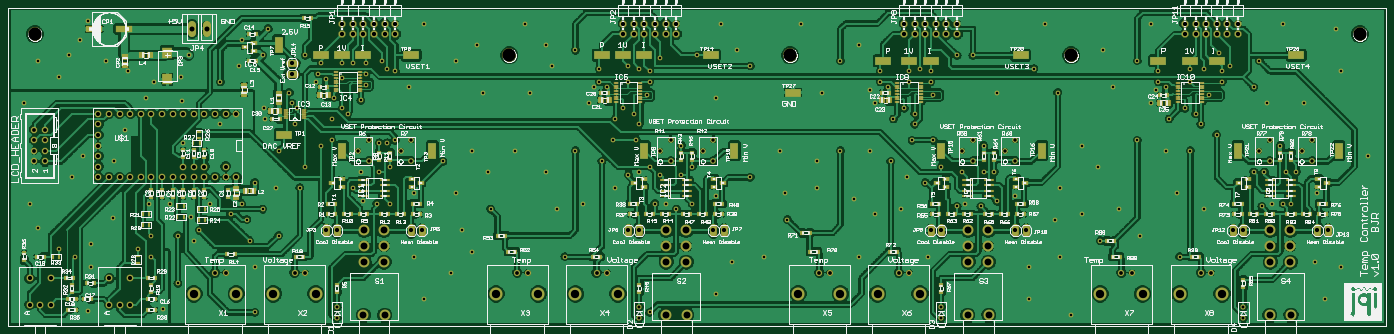
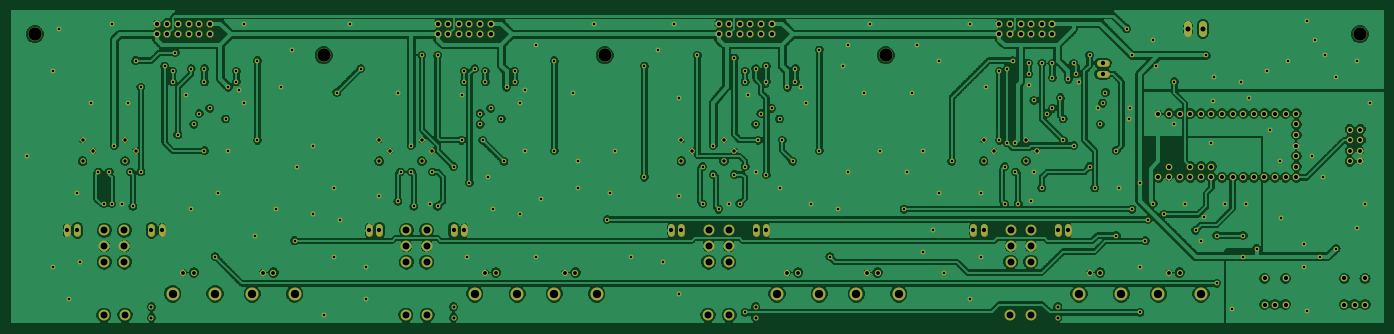
Circuit board: 6 layer files. Board 330.2 x 76.2 mm.
- top_copper: LinTempCont_4ch_V1_0.cmp (347933 bytes)
- drill: LinTempCont_4ch_V1_0.drd (6787 bytes)
- top_silk: LinTempCont_4ch_V1_0.plc (210396 bytes)
- bottom_copper: LinTempCont_4ch_V1_0.sol (284137 bytes)
- top_mask: LinTempCont_4ch_V1_0.stc (17844 bytes)
- bottom_mask: LinTempCont_4ch_V1_0.sts (10265 bytes)

=== top_copper: LinTempCont_4ch_V1_0.cmp (347933 bytes, source omitted) ===
=== drill: LinTempCont_4ch_V1_0.drd (6787 bytes, source omitted) ===
=== top_silk: LinTempCont_4ch_V1_0.plc (210396 bytes, source omitted) ===
=== bottom_copper: LinTempCont_4ch_V1_0.sol (284137 bytes, source omitted) ===
=== top_mask: LinTempCont_4ch_V1_0.stc (17844 bytes, source omitted) ===
=== bottom_mask: LinTempCont_4ch_V1_0.sts (10265 bytes, source omitted) ===
